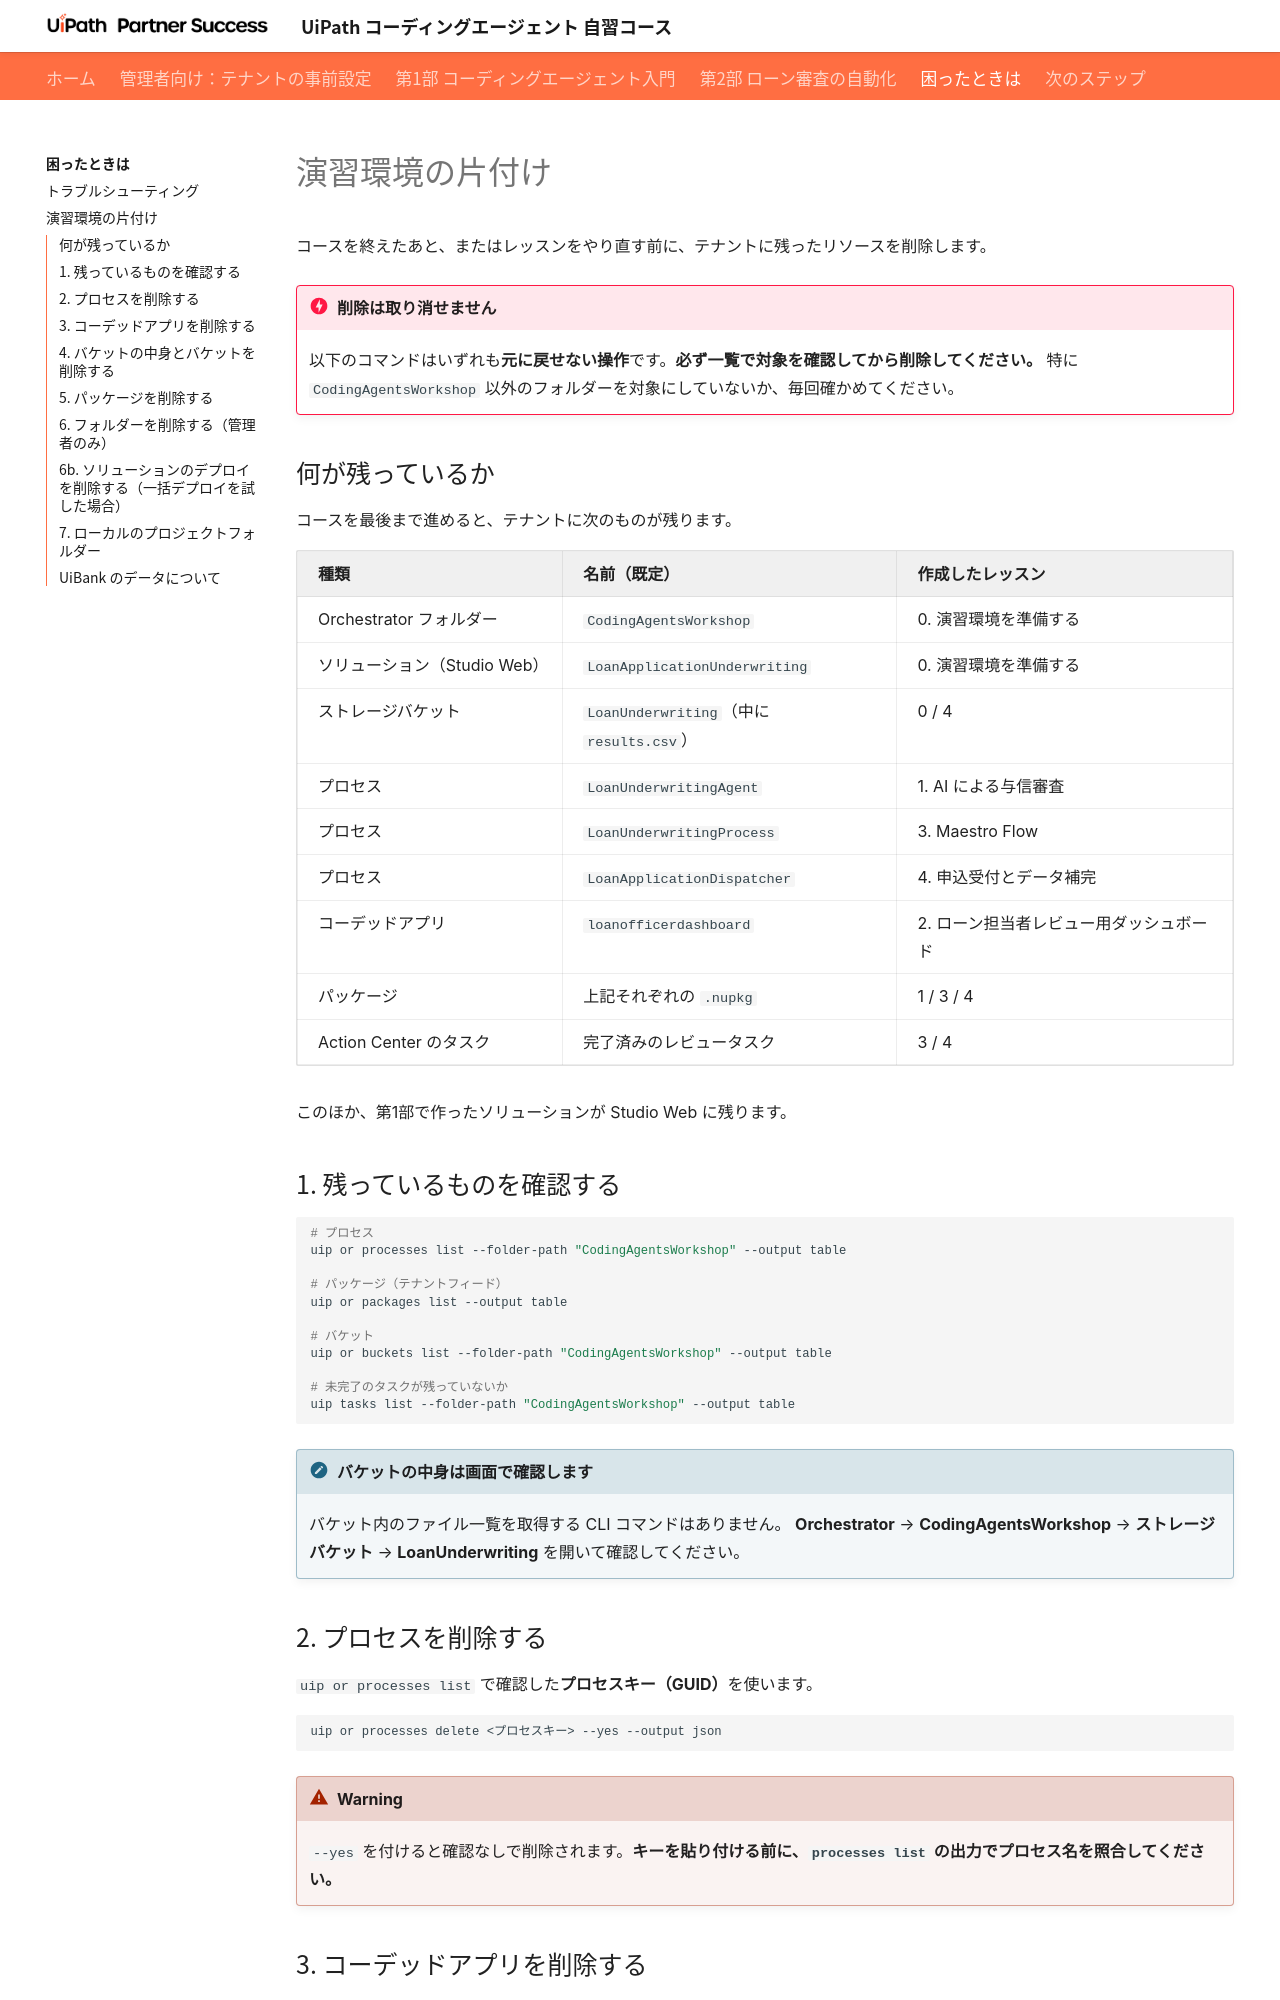

repository: UiPathJapan/CodingAgentsCourse-JA · page: cleanup/index.html · generator: mkdocs

# 演習環境の片付け

コースを終えたあと、またはレッスンをやり直す前に、テナントに残ったリソースを削除します。

!!! danger "削除は取り消せません"
    以下のコマンドはいずれも**元に戻せない操作**です。**必ず一覧で対象を確認してから削除してください。**
    特に `{{ practice_folder }}` 以外のフォルダーを対象にしていないか、毎回確かめてください。

## 何が残っているか

コースを最後まで進めると、テナントに次のものが残ります。

| 種類 | 名前（既定） | 作成したレッスン |
|---|---|---|
| Orchestrator フォルダー | `{{ practice_folder }}` | 0. 演習環境を準備する |
| ソリューション（Studio Web） | `LoanApplicationUnderwriting` | 0. 演習環境を準備する |
| ストレージバケット | `{{ storage_bucket }}`（中に `results.csv`） | 0 / 4 |
| プロセス | `LoanUnderwritingAgent` | 1. AI による与信審査 |
| プロセス | `LoanUnderwritingProcess` | 3. Maestro Flow |
| プロセス | `LoanApplicationDispatcher` | 4. 申込受付とデータ補完 |
| コーデッドアプリ | `loanofficerdashboard` | 2. ローン担当者レビュー用ダッシュボード |
| パッケージ | 上記それぞれの `.nupkg` | 1 / 3 / 4 |
| Action Center のタスク | 完了済みのレビュータスク | 3 / 4 |

このほか、第1部で作ったソリューションが Studio Web に残ります。

## 1. 残っているものを確認する

```bash
# プロセス
uip or processes list --folder-path "{{ practice_folder }}" --output table

# パッケージ（テナントフィード）
uip or packages list --output table

# バケット
uip or buckets list --folder-path "{{ practice_folder }}" --output table

# 未完了のタスクが残っていないか
uip tasks list --folder-path "{{ practice_folder }}" --output table
```

!!! note "バケットの中身は画面で確認します"
    バケット内のファイル一覧を取得する CLI コマンドはありません。
    **Orchestrator** → **{{ practice_folder }}** → **ストレージバケット** → **{{ storage_bucket }}** を開いて確認してください。

## 2. プロセスを削除する

`uip or processes list` で確認した**プロセスキー（GUID）**を使います。

```bash
uip or processes delete <プロセスキー> --yes --output json
```

!!! warning
    `--yes` を付けると確認なしで削除されます。**キーを貼り付ける前に、`processes list` の出力でプロセス名を照合してください。**

## 3. コーデッドアプリを削除する

アプリの削除は **Orchestrator の画面**から行います。

**Orchestrator** → **{{ practice_folder }}** → **アプリ** → `loanofficerdashboard` → 削除
